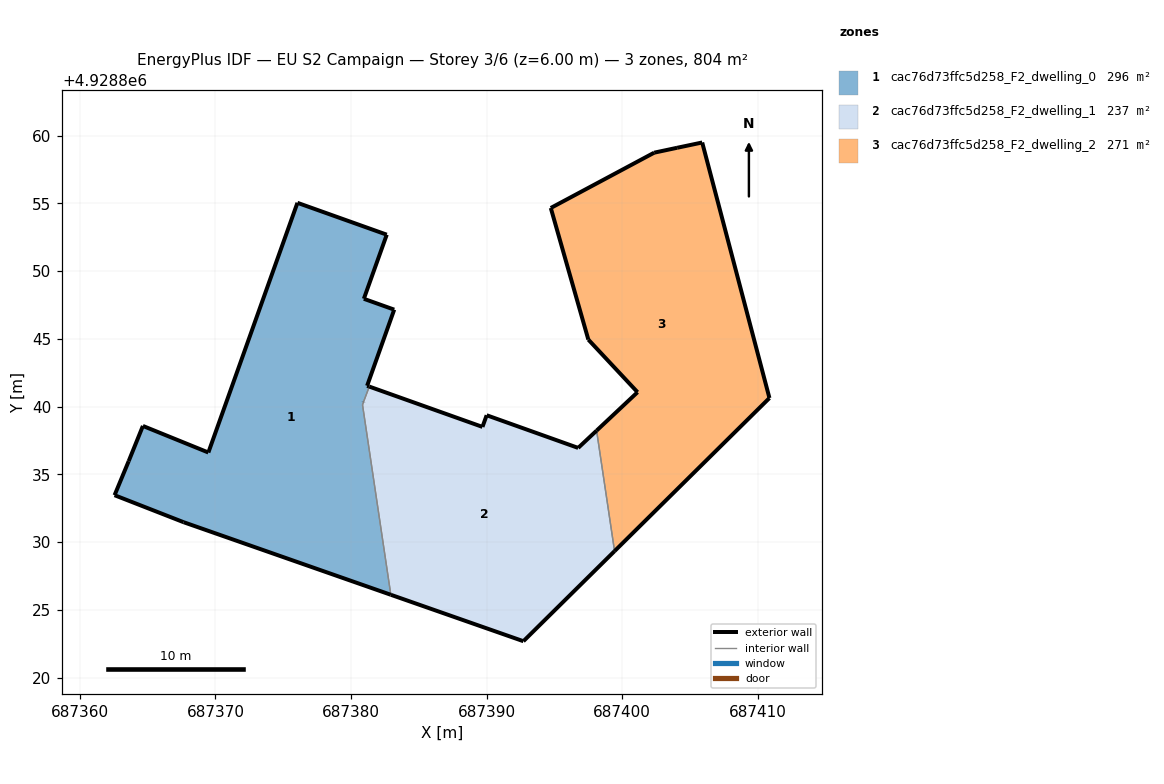
=== STOREY PLAN SPEC (per zone: floor XY polygon, exterior-wall plan segments, windows/doors) ===
zone 1: cac76d73ffc5d258_F2_dwelling_0  (295.5 m²)
  floor: (687382.94, 4928826.12) (687380.85, 4928840.14) (687380.93, 4928840.35) (687380.93, 4928840.36) (687380.95, 4928840.41) (687381.35, 4928841.48) (687381.33, 4928841.49) (687381.19, 4928841.54) (687383.19, 4928847.16) (687380.95, 4928847.96) (687382.64, 4928852.68) (687376.05, 4928855.04) (687369.48, 4928836.62) (687364.65, 4928838.58) (687363.60, 4928835.98) (687362.56, 4928833.47) (687367.65, 4928831.48)
  exterior wall: (687380.95, 4928847.96) – (687383.19, 4928847.16)  [2.4 m]
  exterior wall: (687383.19, 4928847.16) – (687381.19, 4928841.54)  [6.0 m]
  exterior wall: (687381.19, 4928841.54) – (687381.33, 4928841.49)  [0.1 m]
  exterior wall: (687381.33, 4928841.49) – (687381.35, 4928841.48)  [0.0 m]
  exterior wall: (687382.94, 4928826.12) – (687367.65, 4928831.48)  [16.2 m]
  exterior wall: (687367.65, 4928831.48) – (687362.56, 4928833.47)  [5.5 m]
  exterior wall: (687362.56, 4928833.47) – (687363.60, 4928835.98)  [2.7 m]
  exterior wall: (687363.60, 4928835.98) – (687364.65, 4928838.58)  [2.8 m]
  exterior wall: (687364.65, 4928838.58) – (687369.48, 4928836.62)  [5.2 m]
  exterior wall: (687369.48, 4928836.62) – (687376.05, 4928855.04)  [19.6 m]
  exterior wall: (687376.05, 4928855.04) – (687382.64, 4928852.68)  [7.0 m]
  exterior wall: (687382.64, 4928852.68) – (687380.95, 4928847.96)  [5.0 m]
  exterior wall: (687380.93, 4928840.35) – (687380.92, 4928840.34)  [0.0 m]
  interior walls: 5
zone 2: cac76d73ffc5d258_F2_dwelling_1  (236.9 m²)
  floor: (687399.44, 4928829.34) (687398.12, 4928838.23) (687396.76, 4928836.96) (687390.01, 4928839.37) (687389.70, 4928838.50) (687381.35, 4928841.48) (687380.95, 4928840.41) (687380.93, 4928840.36) (687380.92, 4928840.34) (687380.85, 4928840.14) (687382.94, 4928826.12) (687392.72, 4928822.70)
  exterior wall: (687396.76, 4928836.96) – (687398.12, 4928838.23)  [1.9 m]
  exterior wall: (687399.44, 4928829.34) – (687392.72, 4928822.70)  [9.5 m]
  exterior wall: (687392.72, 4928822.70) – (687382.94, 4928826.12)  [10.4 m]
  exterior wall: (687380.93, 4928840.35) – (687380.92, 4928840.34)  [0.0 m]
  exterior wall: (687381.36, 4928841.48) – (687381.35, 4928841.48)  [0.0 m]
  exterior wall: (687381.36, 4928841.48) – (687389.70, 4928838.50)  [8.9 m]
  exterior wall: (687389.70, 4928838.50) – (687390.01, 4928839.37)  [0.9 m]
  exterior wall: (687390.01, 4928839.37) – (687396.76, 4928836.96)  [7.2 m]
  interior walls: 6
zone 3: cac76d73ffc5d258_F2_dwelling_2  (271.3 m²)
  floor: (687410.87, 4928840.63) (687405.91, 4928859.49) (687404.06, 4928859.09) (687402.37, 4928858.74) (687394.74, 4928854.66) (687397.51, 4928844.95) (687401.14, 4928841.07) (687398.12, 4928838.23) (687399.44, 4928829.34)
  exterior wall: (687394.74, 4928854.66) – (687402.37, 4928858.74)  [8.7 m]
  exterior wall: (687402.37, 4928858.74) – (687404.06, 4928859.09)  [1.7 m]
  exterior wall: (687404.06, 4928859.09) – (687405.91, 4928859.49)  [1.9 m]
  exterior wall: (687405.91, 4928859.49) – (687410.87, 4928840.63)  [19.5 m]
  exterior wall: (687410.87, 4928840.63) – (687399.44, 4928829.34)  [16.1 m]
  exterior wall: (687398.12, 4928838.23) – (687401.14, 4928841.07)  [4.1 m]
  exterior wall: (687401.14, 4928841.07) – (687397.51, 4928844.95)  [5.3 m]
  exterior wall: (687397.51, 4928844.95) – (687394.74, 4928854.66)  [10.1 m]
  interior walls: 1

=== DERIVED (storey summary) ===
Building: EU S2 Campaign
Storey: 3 of 6  (floor level z = 6.00 m)
Storey gross floor area: 803.8 m²
Zones on this storey: 3
  - cac76d73ffc5d258_F2_dwelling_0: floor 295.5 m²; exterior wall 72.5 m (217.5 m²); WWR 0.0%
  - cac76d73ffc5d258_F2_dwelling_1: floor 236.9 m²; exterior wall 38.6 m (115.9 m²); WWR 0.0%
  - cac76d73ffc5d258_F2_dwelling_2: floor 271.3 m²; exterior wall 67.4 m (202.1 m²); WWR 0.0%
Zone adjacency (shared interzone walls):
  - cac76d73ffc5d258_F2_dwelling_0 ↔ cac76d73ffc5d258_F2_dwelling_1
  - cac76d73ffc5d258_F2_dwelling_1 ↔ cac76d73ffc5d258_F2_dwelling_2